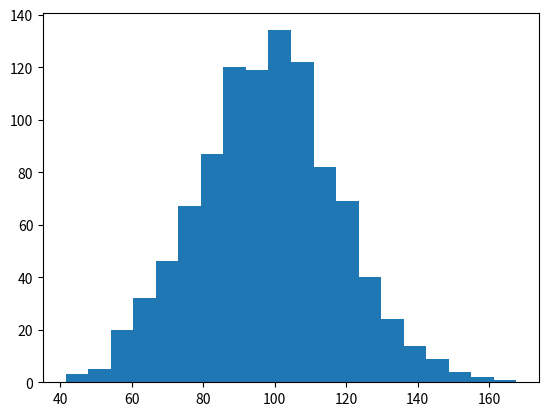

Generate this figure with matplotlib: (Note: this script raises an exception after producing the figure.)

from matplotlib import pyplot as plt
from random import gauss

data = [gauss(100, 20) for i in range(1000)]

plt.figure()
plt.hist(data, 20, normed=1.0, histtype='bar', \
         facecolor='green', alpha=0.75)
plt.title('Histogram')
plt.xlabel('value')
plt.ylabel('frequency')
plt.grid(True)
plt.savefig('histogram.png')
